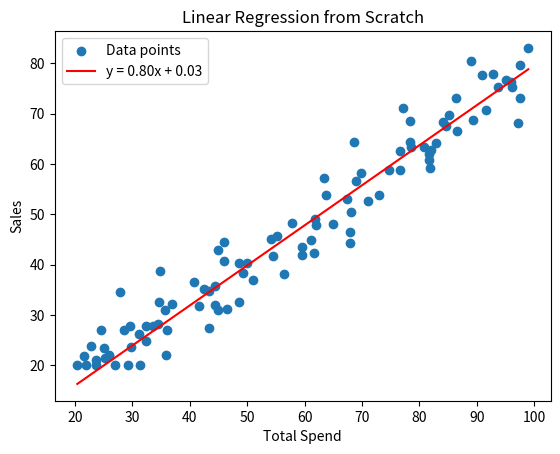

Generate this figure with matplotlib:
"""
Linear Regression from Scratch
================================
Implements linear regression using gradient descent — no ML libraries.
Demonstrates the math behind the algorithm: MSE loss, partial derivatives,
and iterative parameter updates.

Dataset: synthetic (advertising spend vs. sales), generated with NumPy.

Author : Nima Hosseini
"""

import pandas as pd
import numpy as np
import matplotlib.pyplot as plt


# -------------------------------
# 1. Generate Synthetic Dataset
# -------------------------------

np.random.seed(42)  # ensures reproducibility

# Independent variable (feature)
total_spend = np.random.uniform(20, 100, 100)

# Dependent variable with linear relationship + noise
sales = 0.8 * total_spend + np.random.normal(0, 5, 100)

# Ensure values remain between 20 and 100
sales = np.clip(sales, 20, 100)

# Create DataFrame
df = pd.DataFrame({
    "total_spend": total_spend,
    "sales": sales
})

print(df.head())


# -------------------------------
# 2. Loss Function (Mean Squared Error)
# -------------------------------

def loss_function(m, b, points):
    """
    Compute Mean Squared Error (MSE) for a linear model y = mx + b.

    Parameters
    ----------
    m : float
        Slope of the regression line.
    b : float
        Intercept of the regression line.
    points : pd.DataFrame
        DataFrame with columns 'total_spend' (x) and 'sales' (y).

    Returns
    -------
    float
        Average squared error across all data points.
    """
    total_error = 0

    for i in range(len(points)):
        x = points.iloc[i].total_spend
        y = points.iloc[i].sales

        # Squared error for this point
        total_error += (y - (m * x + b)) ** 2

    return total_error / float(len(points))


# -------------------------------
# 3. Gradient Descent Algorithm
# -------------------------------

def gradient_descent(m_now, b_now, points, L):
    """
    Perform one step of gradient descent to update slope and intercept.

    Computes the partial derivatives of MSE with respect to m and b,
    then moves each parameter in the direction that reduces the loss.

    Parameters
    ----------
    m_now : float
        Current slope estimate.
    b_now : float
        Current intercept estimate.
    points : pd.DataFrame
        Training data with columns 'total_spend' and 'sales'.
    L : float
        Learning rate — controls step size.

    Returns
    -------
    tuple[float, float]
        Updated (m, b) after one gradient descent step.
    """
    m_gradient = 0
    b_gradient = 0
    n = len(points)

    for i in range(n):
        x = points.iloc[i].total_spend
        y = points.iloc[i].sales

        prediction = m_now * x + b_now
        error = y - prediction

        # Partial derivatives of MSE w.r.t. m and b
        m_gradient += -(2 / n) * x * error
        b_gradient += -(2 / n) * error

    # Update parameters
    m = m_now - L * m_gradient
    b = b_now - L * b_gradient

    return m, b


# -------------------------------
# 4. Training Loop
# -------------------------------

def train(df, learning_rate=0.0001, epochs=300):
    """
    Train the linear regression model via gradient descent.

    Parameters
    ----------
    df : pd.DataFrame
        Training data.
    learning_rate : float
        Step size for parameter updates.
    epochs : int
        Number of full passes over the dataset.

    Returns
    -------
    tuple[float, float]
        Final (slope, intercept) after training.
    """
    m = 0  # initial slope
    b = 0  # initial intercept

    for i in range(epochs):

        # Print progress every 50 epochs
        if i % 50 == 0:
            loss = loss_function(m, b, df)
            print(f"Epoch {i:>3} | Loss: {loss:.4f}")

        m, b = gradient_descent(m, b, df, learning_rate)

    return m, b


# -------------------------------
# 5. Visualization
# -------------------------------

def plot_results(df, m, b):
    """
    Scatter-plot the data and overlay the fitted regression line.

    Parameters
    ----------
    df : pd.DataFrame
        Original data with 'total_spend' and 'sales' columns.
    m : float
        Fitted slope.
    b : float
        Fitted intercept.
    """
    plt.scatter(df["total_spend"], df["sales"], label="Data points")

    # Generate smooth regression line across the data range
    x_range = np.linspace(df.total_spend.min(), df.total_spend.max(), 100)
    y_range = m * x_range + b

    plt.plot(x_range, y_range, color="red", label=f"y = {m:.2f}x + {b:.2f}")

    plt.xlabel("Total Spend")
    plt.ylabel("Sales")
    plt.title("Linear Regression from Scratch")
    plt.legend()
    plt.show()


# -------------------------------
# Entry Point
# -------------------------------

if __name__ == "__main__":
    m, b = train(df, learning_rate=0.0001, epochs=300)

    print("\nFinal parameters:")
    print(f"  Slope (m)     : {m:.4f}")
    print(f"  Intercept (b) : {b:.4f}")

    plot_results(df, m, b)
